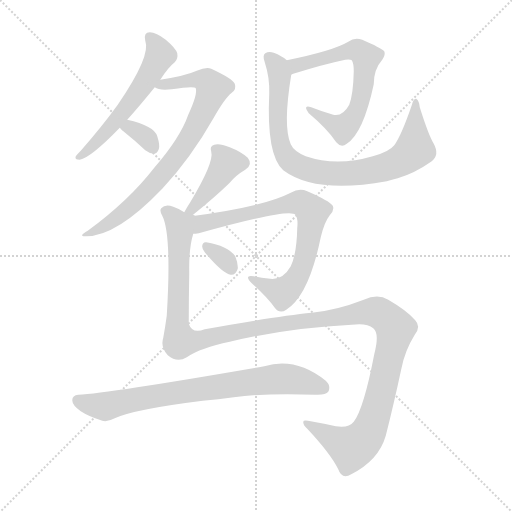
t = 0.00 s
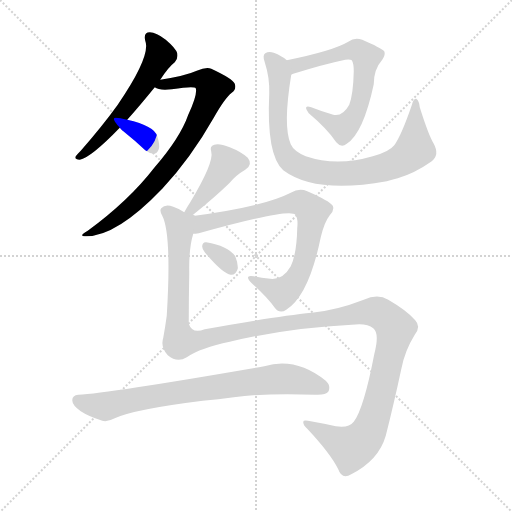
t = 1.68 s
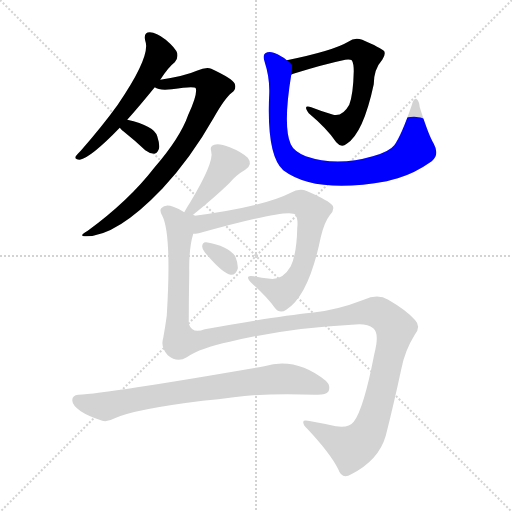
t = 3.37 s
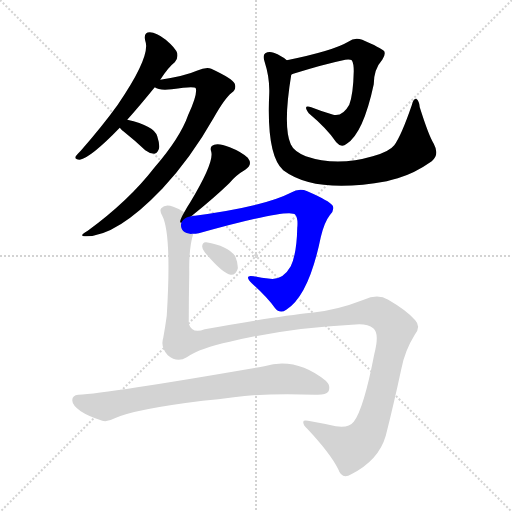
t = 5.05 s
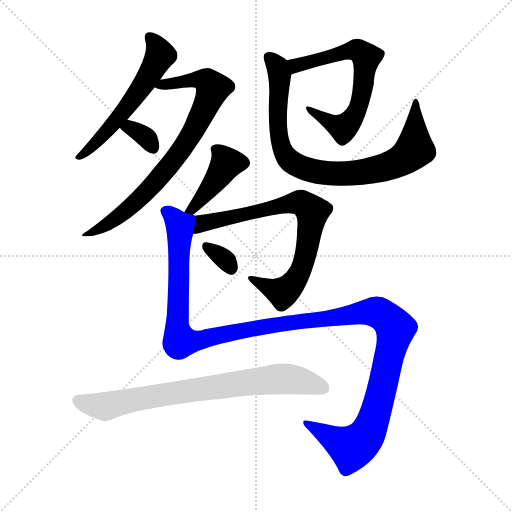
t = 6.74 s
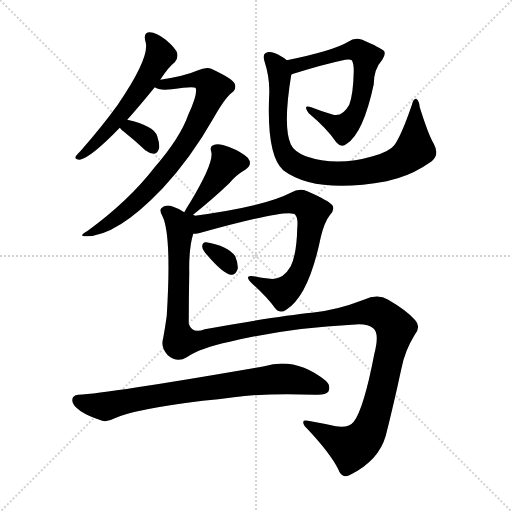
t = 8.42 s

The animated SVG that drew these frames (rendered in a browser with its animation timeline set to each time). Animation: 10 CSS @keyframes rules; one cycle of 8.42 s.

<svg version="1.1" viewBox="0 0 1024 1024" xmlns="http://www.w3.org/2000/svg">
  <g stroke="lightgray" stroke-dasharray="1,1" stroke-width="1" transform="scale(4, 4)">
    <line x1="0" y1="0" x2="256" y2="256"></line>
    <line x1="256" y1="0" x2="0" y2="256"></line>
    <line x1="128" y1="0" x2="128" y2="256"></line>
    <line x1="0" y1="128" x2="256" y2="128"></line>
  </g>
<g transform="scale(1, -1) translate(0, -900)">
   <style type="text/css">
    @keyframes keyframes0 {
      from {
       stroke: blue;
       stroke-dashoffset: 555;
       stroke-width: 128;
       }
       64% {
       animation-timing-function: step-end;
       stroke: blue;
       stroke-dashoffset: 0;
       stroke-width: 128;
       }
       to {
       stroke: black;
       stroke-width: 1024;
       }
       }
       #make-me-a-hanzi-animation-0 {
         animation: keyframes0 0.701660s both;
         animation-delay: 0.000000s;
         animation-timing-function: linear;
       }
    @keyframes keyframes1 {
      from {
       stroke: blue;
       stroke-dashoffset: 766;
       stroke-width: 128;
       }
       71% {
       animation-timing-function: step-end;
       stroke: blue;
       stroke-dashoffset: 0;
       stroke-width: 128;
       }
       to {
       stroke: black;
       stroke-width: 1024;
       }
       }
       #make-me-a-hanzi-animation-1 {
         animation: keyframes1 0.873372s both;
         animation-delay: 0.701660s;
         animation-timing-function: linear;
       }
    @keyframes keyframes2 {
      from {
       stroke: blue;
       stroke-dashoffset: 335;
       stroke-width: 128;
       }
       52% {
       animation-timing-function: step-end;
       stroke: blue;
       stroke-dashoffset: 0;
       stroke-width: 128;
       }
       to {
       stroke: black;
       stroke-width: 1024;
       }
       }
       #make-me-a-hanzi-animation-2 {
         animation: keyframes2 0.522624s both;
         animation-delay: 1.575033s;
         animation-timing-function: linear;
       }
    @keyframes keyframes3 {
      from {
       stroke: blue;
       stroke-dashoffset: 640;
       stroke-width: 128;
       }
       68% {
       animation-timing-function: step-end;
       stroke: blue;
       stroke-dashoffset: 0;
       stroke-width: 128;
       }
       to {
       stroke: black;
       stroke-width: 1024;
       }
       }
       #make-me-a-hanzi-animation-3 {
         animation: keyframes3 0.770833s both;
         animation-delay: 2.097656s;
         animation-timing-function: linear;
       }
    @keyframes keyframes4 {
      from {
       stroke: blue;
       stroke-dashoffset: 837;
       stroke-width: 128;
       }
       73% {
       animation-timing-function: step-end;
       stroke: blue;
       stroke-dashoffset: 0;
       stroke-width: 128;
       }
       to {
       stroke: black;
       stroke-width: 1024;
       }
       }
       #make-me-a-hanzi-animation-4 {
         animation: keyframes4 0.931152s both;
         animation-delay: 2.868490s;
         animation-timing-function: linear;
       }
    @keyframes keyframes5 {
      from {
       stroke: blue;
       stroke-dashoffset: 412;
       stroke-width: 128;
       }
       57% {
       animation-timing-function: step-end;
       stroke: blue;
       stroke-dashoffset: 0;
       stroke-width: 128;
       }
       to {
       stroke: black;
       stroke-width: 1024;
       }
       }
       #make-me-a-hanzi-animation-5 {
         animation: keyframes5 0.585286s both;
         animation-delay: 3.799642s;
         animation-timing-function: linear;
       }
    @keyframes keyframes6 {
      from {
       stroke: blue;
       stroke-dashoffset: 743;
       stroke-width: 128;
       }
       71% {
       animation-timing-function: step-end;
       stroke: blue;
       stroke-dashoffset: 0;
       stroke-width: 128;
       }
       to {
       stroke: black;
       stroke-width: 1024;
       }
       }
       #make-me-a-hanzi-animation-6 {
         animation: keyframes6 0.854655s both;
         animation-delay: 4.384928s;
         animation-timing-function: linear;
       }
    @keyframes keyframes7 {
      from {
       stroke: blue;
       stroke-dashoffset: 320;
       stroke-width: 128;
       }
       51% {
       animation-timing-function: step-end;
       stroke: blue;
       stroke-dashoffset: 0;
       stroke-width: 128;
       }
       to {
       stroke: black;
       stroke-width: 1024;
       }
       }
       #make-me-a-hanzi-animation-7 {
         animation: keyframes7 0.510417s both;
         animation-delay: 5.239583s;
         animation-timing-function: linear;
       }
    @keyframes keyframes8 {
      from {
       stroke: blue;
       stroke-dashoffset: 1334;
       stroke-width: 128;
       }
       81% {
       animation-timing-function: step-end;
       stroke: blue;
       stroke-dashoffset: 0;
       stroke-width: 128;
       }
       to {
       stroke: black;
       stroke-width: 1024;
       }
       }
       #make-me-a-hanzi-animation-8 {
         animation: keyframes8 1.335612s both;
         animation-delay: 5.750000s;
         animation-timing-function: linear;
       }
    @keyframes keyframes9 {
      from {
       stroke: blue;
       stroke-dashoffset: 756;
       stroke-width: 128;
       }
       71% {
       animation-timing-function: step-end;
       stroke: blue;
       stroke-dashoffset: 0;
       stroke-width: 128;
       }
       to {
       stroke: black;
       stroke-width: 1024;
       }
       }
       #make-me-a-hanzi-animation-9 {
         animation: keyframes9 0.865234s both;
         animation-delay: 7.085612s;
         animation-timing-function: linear;
       }
</style>
<path d="M 254.5 660.5 Q 279.5 688.5 309.5 725.5 L 320.5 740.5 Q 336.5 765.5 349.5 775.5 Q 356.5 782.5 354.5 793.5 Q 351.5 803.5 331.5 820.5 Q 312.5 835.5 299.5 835.5 Q 286.5 835.5 290.5 818.5 Q 302.5 788.5 235.5 690.5 Q 204.5 647.5 161.5 598.5 Q 154.5 591.5 151.5 587.5 Q 148.5 580.5 159.5 580.5 Q 181.5 584.5 239.5 644.5 L 254.5 660.5 Z" fill="lightgray"></path> 
<path d="M 309.5 725.5 Q 318.5 718.5 343.5 721.5 Q 388.5 728.5 391.5 723.5 Q 395.5 711.5 376.5 670.5 Q 360.5 624.5 308.5 564.5 Q 257.5 498.5 175.5 438.5 Q 154.5 426.5 172.5 427.5 Q 233.5 427.5 324.5 522.5 Q 381.5 583.5 427.5 664.5 Q 449.5 703.5 463.5 714.5 Q 473.5 721.5 469.5 732.5 Q 465.5 742.5 422.5 762.5 Q 412.5 766.5 393.5 758.5 Q 371.5 748.5 320.5 740.5 C 290.5 735.5 281.5 733.5 309.5 725.5 Z" fill="lightgray"></path> 
<path d="M 239.5 644.5 Q 242.5 640.5 251.5 633.5 Q 270.5 618.5 290.5 599.5 Q 299.5 592.5 308.5 592.5 Q 314.5 593.5 317.5 601.5 Q 320.5 608.5 314.5 627.5 Q 308.5 648.5 254.5 660.5 C 225.5 667.5 219.5 667.5 239.5 644.5 Z" fill="lightgray"></path> 
<path d="M 582.5 750.5 Q 583.5 751.5 586.5 752.5 Q 647.5 771.5 690.5 780.5 Q 700.5 781.5 703.5 779.5 Q 707.5 773.5 707.5 757.5 Q 706.5 711.5 698.5 690.5 Q 685.5 666.5 666.5 670.5 Q 642.5 677.5 622.5 685.5 Q 604.5 691.5 617.5 673.5 Q 654.5 642.5 672.5 615.5 Q 682.5 603.5 693.5 612.5 Q 726.5 633.5 747.5 731.5 Q 747.5 761.5 764.5 780.5 Q 771.5 790.5 768.5 797.5 Q 761.5 804.5 724.5 820.5 Q 709.5 826.5 696.5 816.5 Q 666.5 798.5 573.5 779.5 C 544.5 773.5 554.5 740.5 582.5 750.5 Z" fill="lightgray"></path> 
<path d="M 867.5 612.5 Q 857.5 628.5 839.5 685.5 Q 838.5 698.5 832.5 702.5 Q 826.5 703.5 823.5 689.5 Q 802.5 628.5 788.5 609.5 Q 778.5 596.5 745.5 587.5 Q 673.5 566.5 611.5 587.5 Q 587.5 597.5 581.5 611.5 Q 565.5 647.5 582.5 750.5 C 585.5 771.5 585.5 771.5 573.5 779.5 Q 563.5 788.5 547.5 794.5 Q 537.5 797.5 530.5 793.5 Q 524.5 789.5 529.5 775.5 Q 539.5 744.5 538.5 713.5 Q 532.5 589.5 566.5 559.5 Q 630.5 511.5 773.5 537.5 Q 783.5 540.5 795.5 543.5 Q 829.5 553.5 863.5 577.5 Q 879.5 590.5 867.5 612.5 Z" fill="lightgray"></path> 
<path d="M 382.5 467.5 Q 428.5 504.5 458.5 533.5 Q 471.5 549.5 490.5 560.5 Q 506.5 570.5 495.5 584.5 Q 482.5 596.5 459.5 605.5 Q 437.5 614.5 428.5 610.5 Q 418.5 607.5 422.5 596.5 Q 428.5 575.5 380.5 495.5 Q 374.5 486.5 368.5 475.5 C 353.5 449.5 359.5 448.5 382.5 467.5 Z" fill="lightgray"></path> 
<path d="M 386.5 432.5 Q 390.5 432.5 397.5 433.5 Q 580.5 484.5 590.5 470.5 Q 596.5 463.5 594.5 444.5 Q 593.5 392.5 581.5 367.5 Q 565.5 339.5 540.5 342.5 Q 522.5 343.5 507.5 347.5 Q 486.5 351.5 503.5 333.5 Q 534.5 305.5 549.5 284.5 Q 559.5 271.5 572.5 280.5 Q 617.5 308.5 641.5 425.5 Q 648.5 455.5 659.5 469.5 Q 669.5 479.5 665.5 488.5 Q 658.5 498.5 614.5 517.5 Q 598.5 524.5 581.5 514.5 Q 527.5 486.5 382.5 467.5 C 352.5 463.5 356.5 428.5 386.5 432.5 Z" fill="lightgray"></path> 
<path d="M 409.5 395.5 Q 445.5 352.5 461.5 350.5 Q 471.5 349.5 475.5 362.5 Q 476.5 372.5 470.5 387.5 Q 455.5 408.5 412.5 415.5 Q 405.5 416.5 404.5 408.5 Q 403.5 402.5 409.5 395.5 Z" fill="lightgray"></path> 
<path d="M 373.5 185.5 Q 401.5 204.5 459.5 216.5 Q 577.5 244.5 703.5 250.5 Q 733.5 254.5 746.5 243.5 Q 759.5 233.5 748.5 191.5 Q 727.5 82.5 707.5 56.5 Q 697.5 43.5 671.5 47.5 Q 644.5 53.5 621.5 57.5 Q 605.5 61.5 606.5 55.5 Q 606.5 49.5 614.5 42.5 Q 660.5 -6.5 676.5 -38.5 Q 683.5 -59.5 702.5 -48.5 Q 757.5 -20.5 771.5 28.5 Q 787.5 91.5 802.5 161.5 Q 809.5 198.5 829.5 230.5 Q 842.5 246.5 830.5 259.5 Q 814.5 278.5 776.5 300.5 Q 755.5 313.5 727.5 300.5 Q 673.5 279.5 623.5 274.5 Q 553.5 267.5 409.5 241.5 Q 384.5 231.5 377.5 252.5 Q 377.5 303.5 378.5 354.5 Q 377.5 403.5 386.5 432.5 C 395.5 480.5 392.5 465.5 368.5 475.5 Q 358.5 482.5 346.5 486.5 Q 330.5 492.5 322.5 483.5 Q 318.5 479.5 324.5 468.5 Q 343.5 431.5 333.5 268.5 Q 330.5 246.5 326.5 224.5 Q 320.5 205.5 335.5 189.5 Q 354.5 173.5 373.5 185.5 Z" fill="lightgray"></path> 
<path d="M 405.5 98.5 Q 436.5 101.5 467.5 105.5 Q 536.5 114.5 630.5 110.5 Q 651.5 109.5 656.5 116.5 Q 662.5 128.5 651.5 138.5 Q 591.5 186.5 528.5 167.5 Q 216.5 113.5 156.5 110.5 Q 144.5 109.5 144.5 99.5 Q 144.5 89.5 161.5 77.5 Q 176.5 67.5 204.5 58.5 Q 214.5 55.5 229.5 63.5 Q 268.5 81.5 405.5 98.5 Z" fill="lightgray"></path> 
      <clipPath id="make-me-a-hanzi-clip-0">
      <path d="M 254.5 660.5 Q 279.5 688.5 309.5 725.5 L 320.5 740.5 Q 336.5 765.5 349.5 775.5 Q 356.5 782.5 354.5 793.5 Q 351.5 803.5 331.5 820.5 Q 312.5 835.5 299.5 835.5 Q 286.5 835.5 290.5 818.5 Q 302.5 788.5 235.5 690.5 Q 204.5 647.5 161.5 598.5 Q 154.5 591.5 151.5 587.5 Q 148.5 580.5 159.5 580.5 Q 181.5 584.5 239.5 644.5 L 254.5 660.5 Z" fill="lightgray"></path>
      </clipPath>
      <path clip-path="url(#make-me-a-hanzi-clip-0)" d="M 299.5 824.5 L 320.5 789.5 L 288.5 732.5 L 222.5 645.5 L 160.5 589.5 " fill="none" id="make-me-a-hanzi-animation-0" stroke-dasharray="427 854" stroke-linecap="round"></path>

      <clipPath id="make-me-a-hanzi-clip-1">
      <path d="M 309.5 725.5 Q 318.5 718.5 343.5 721.5 Q 388.5 728.5 391.5 723.5 Q 395.5 711.5 376.5 670.5 Q 360.5 624.5 308.5 564.5 Q 257.5 498.5 175.5 438.5 Q 154.5 426.5 172.5 427.5 Q 233.5 427.5 324.5 522.5 Q 381.5 583.5 427.5 664.5 Q 449.5 703.5 463.5 714.5 Q 473.5 721.5 469.5 732.5 Q 465.5 742.5 422.5 762.5 Q 412.5 766.5 393.5 758.5 Q 371.5 748.5 320.5 740.5 C 290.5 735.5 281.5 733.5 309.5 725.5 Z" fill="lightgray"></path>
      </clipPath>
      <path clip-path="url(#make-me-a-hanzi-clip-1)" d="M 314.5 727.5 L 408.5 740.5 L 425.5 722.5 L 380.5 626.5 L 304.5 527.5 L 239.5 467.5 L 177.5 432.5 " fill="none" id="make-me-a-hanzi-animation-1" stroke-dasharray="638 1276" stroke-linecap="round"></path>

      <clipPath id="make-me-a-hanzi-clip-2">
      <path d="M 239.5 644.5 Q 242.5 640.5 251.5 633.5 Q 270.5 618.5 290.5 599.5 Q 299.5 592.5 308.5 592.5 Q 314.5 593.5 317.5 601.5 Q 320.5 608.5 314.5 627.5 Q 308.5 648.5 254.5 660.5 C 225.5 667.5 219.5 667.5 239.5 644.5 Z" fill="lightgray"></path>
      </clipPath>
      <path clip-path="url(#make-me-a-hanzi-clip-2)" d="M 245.5 646.5 L 261.5 645.5 L 277.5 635.5 L 295.5 622.5 L 306.5 603.5 " fill="none" id="make-me-a-hanzi-animation-2" stroke-dasharray="207 414" stroke-linecap="round"></path>

      <clipPath id="make-me-a-hanzi-clip-3">
      <path d="M 582.5 750.5 Q 583.5 751.5 586.5 752.5 Q 647.5 771.5 690.5 780.5 Q 700.5 781.5 703.5 779.5 Q 707.5 773.5 707.5 757.5 Q 706.5 711.5 698.5 690.5 Q 685.5 666.5 666.5 670.5 Q 642.5 677.5 622.5 685.5 Q 604.5 691.5 617.5 673.5 Q 654.5 642.5 672.5 615.5 Q 682.5 603.5 693.5 612.5 Q 726.5 633.5 747.5 731.5 Q 747.5 761.5 764.5 780.5 Q 771.5 790.5 768.5 797.5 Q 761.5 804.5 724.5 820.5 Q 709.5 826.5 696.5 816.5 Q 666.5 798.5 573.5 779.5 C 544.5 773.5 554.5 740.5 582.5 750.5 Z" fill="lightgray"></path>
      </clipPath>
      <path clip-path="url(#make-me-a-hanzi-clip-3)" d="M 581.5 758.5 L 592.5 768.5 L 701.5 798.5 L 723.5 795.5 L 731.5 784.5 L 723.5 705.5 L 704.5 661.5 L 686.5 644.5 L 626.5 676.5 " fill="none" id="make-me-a-hanzi-animation-3" stroke-dasharray="512 1024" stroke-linecap="round"></path>

      <clipPath id="make-me-a-hanzi-clip-4">
      <path d="M 867.5 612.5 Q 857.5 628.5 839.5 685.5 Q 838.5 698.5 832.5 702.5 Q 826.5 703.5 823.5 689.5 Q 802.5 628.5 788.5 609.5 Q 778.5 596.5 745.5 587.5 Q 673.5 566.5 611.5 587.5 Q 587.5 597.5 581.5 611.5 Q 565.5 647.5 582.5 750.5 C 585.5 771.5 585.5 771.5 573.5 779.5 Q 563.5 788.5 547.5 794.5 Q 537.5 797.5 530.5 793.5 Q 524.5 789.5 529.5 775.5 Q 539.5 744.5 538.5 713.5 Q 532.5 589.5 566.5 559.5 Q 630.5 511.5 773.5 537.5 Q 783.5 540.5 795.5 543.5 Q 829.5 553.5 863.5 577.5 Q 879.5 590.5 867.5 612.5 Z" fill="lightgray"></path>
      </clipPath>
      <path clip-path="url(#make-me-a-hanzi-clip-4)" d="M 536.5 786.5 L 555.5 765.5 L 559.5 751.5 L 554.5 658.5 L 561.5 609.5 L 576.5 582.5 L 601.5 565.5 L 646.5 554.5 L 705.5 553.5 L 771.5 565.5 L 803.5 579.5 L 829.5 604.5 L 829.5 695.5 " fill="none" id="make-me-a-hanzi-animation-4" stroke-dasharray="709 1418" stroke-linecap="round"></path>

      <clipPath id="make-me-a-hanzi-clip-5">
      <path d="M 382.5 467.5 Q 428.5 504.5 458.5 533.5 Q 471.5 549.5 490.5 560.5 Q 506.5 570.5 495.5 584.5 Q 482.5 596.5 459.5 605.5 Q 437.5 614.5 428.5 610.5 Q 418.5 607.5 422.5 596.5 Q 428.5 575.5 380.5 495.5 Q 374.5 486.5 368.5 475.5 C 353.5 449.5 359.5 448.5 382.5 467.5 Z" fill="lightgray"></path>
      </clipPath>
      <path clip-path="url(#make-me-a-hanzi-clip-5)" d="M 485.5 574.5 L 452.5 572.5 L 394.5 491.5 L 375.5 478.5 " fill="none" id="make-me-a-hanzi-animation-5" stroke-dasharray="284 568" stroke-linecap="round"></path>

      <clipPath id="make-me-a-hanzi-clip-6">
      <path d="M 386.5 432.5 Q 390.5 432.5 397.5 433.5 Q 580.5 484.5 590.5 470.5 Q 596.5 463.5 594.5 444.5 Q 593.5 392.5 581.5 367.5 Q 565.5 339.5 540.5 342.5 Q 522.5 343.5 507.5 347.5 Q 486.5 351.5 503.5 333.5 Q 534.5 305.5 549.5 284.5 Q 559.5 271.5 572.5 280.5 Q 617.5 308.5 641.5 425.5 Q 648.5 455.5 659.5 469.5 Q 669.5 479.5 665.5 488.5 Q 658.5 498.5 614.5 517.5 Q 598.5 524.5 581.5 514.5 Q 527.5 486.5 382.5 467.5 C 352.5 463.5 356.5 428.5 386.5 432.5 Z" fill="lightgray"></path>
      </clipPath>
      <path clip-path="url(#make-me-a-hanzi-clip-6)" d="M 391.5 438.5 L 416.5 457.5 L 585.5 494.5 L 613.5 488.5 L 624.5 476.5 L 617.5 419.5 L 591.5 340.5 L 565.5 314.5 L 510.5 338.5 " fill="none" id="make-me-a-hanzi-animation-6" stroke-dasharray="615 1230" stroke-linecap="round"></path>

      <clipPath id="make-me-a-hanzi-clip-7">
      <path d="M 409.5 395.5 Q 445.5 352.5 461.5 350.5 Q 471.5 349.5 475.5 362.5 Q 476.5 372.5 470.5 387.5 Q 455.5 408.5 412.5 415.5 Q 405.5 416.5 404.5 408.5 Q 403.5 402.5 409.5 395.5 Z" fill="lightgray"></path>
      </clipPath>
      <path clip-path="url(#make-me-a-hanzi-clip-7)" d="M 414.5 404.5 L 447.5 383.5 L 462.5 363.5 " fill="none" id="make-me-a-hanzi-animation-7" stroke-dasharray="192 384" stroke-linecap="round"></path>

      <clipPath id="make-me-a-hanzi-clip-8">
      <path d="M 373.5 185.5 Q 401.5 204.5 459.5 216.5 Q 577.5 244.5 703.5 250.5 Q 733.5 254.5 746.5 243.5 Q 759.5 233.5 748.5 191.5 Q 727.5 82.5 707.5 56.5 Q 697.5 43.5 671.5 47.5 Q 644.5 53.5 621.5 57.5 Q 605.5 61.5 606.5 55.5 Q 606.5 49.5 614.5 42.5 Q 660.5 -6.5 676.5 -38.5 Q 683.5 -59.5 702.5 -48.5 Q 757.5 -20.5 771.5 28.5 Q 787.5 91.5 802.5 161.5 Q 809.5 198.5 829.5 230.5 Q 842.5 246.5 830.5 259.5 Q 814.5 278.5 776.5 300.5 Q 755.5 313.5 727.5 300.5 Q 673.5 279.5 623.5 274.5 Q 553.5 267.5 409.5 241.5 Q 384.5 231.5 377.5 252.5 Q 377.5 303.5 378.5 354.5 Q 377.5 403.5 386.5 432.5 C 395.5 480.5 392.5 465.5 368.5 475.5 Q 358.5 482.5 346.5 486.5 Q 330.5 492.5 322.5 483.5 Q 318.5 479.5 324.5 468.5 Q 343.5 431.5 333.5 268.5 Q 330.5 246.5 326.5 224.5 Q 320.5 205.5 335.5 189.5 Q 354.5 173.5 373.5 185.5 Z" fill="lightgray"></path>
      </clipPath>
      <path clip-path="url(#make-me-a-hanzi-clip-8)" d="M 332.5 477.5 L 357.5 451.5 L 360.5 435.5 L 354.5 242.5 L 361.5 217.5 L 395.5 217.5 L 529.5 247.5 L 727.5 275.5 L 758.5 273.5 L 786.5 249.5 L 788.5 225.5 L 758.5 99.5 L 735.5 33.5 L 723.5 18.5 L 703.5 4.5 L 614.5 51.5 " fill="none" id="make-me-a-hanzi-animation-8" stroke-dasharray="1206 2412" stroke-linecap="round"></path>

      <clipPath id="make-me-a-hanzi-clip-9">
      <path d="M 405.5 98.5 Q 436.5 101.5 467.5 105.5 Q 536.5 114.5 630.5 110.5 Q 651.5 109.5 656.5 116.5 Q 662.5 128.5 651.5 138.5 Q 591.5 186.5 528.5 167.5 Q 216.5 113.5 156.5 110.5 Q 144.5 109.5 144.5 99.5 Q 144.5 89.5 161.5 77.5 Q 176.5 67.5 204.5 58.5 Q 214.5 55.5 229.5 63.5 Q 268.5 81.5 405.5 98.5 Z" fill="lightgray"></path>
      </clipPath>
      <path clip-path="url(#make-me-a-hanzi-clip-9)" d="M 155.5 99.5 L 204.5 86.5 L 381.5 120.5 L 555.5 142.5 L 603.5 138.5 L 646.5 123.5 " fill="none" id="make-me-a-hanzi-animation-9" stroke-dasharray="628 1256" stroke-linecap="round"></path>

</g>
</svg>
